Run: headless pygame with SDL's dummy video driver; simulated clock (each Clock.tick advances the game by its frame time, no real sleeping); random seed 0; keys injected as events and as key.get_pressed() state; mouse plan: one left click at the window centre at the start of phase 2, then a move to the lower-right quarter at the start of phase 3.
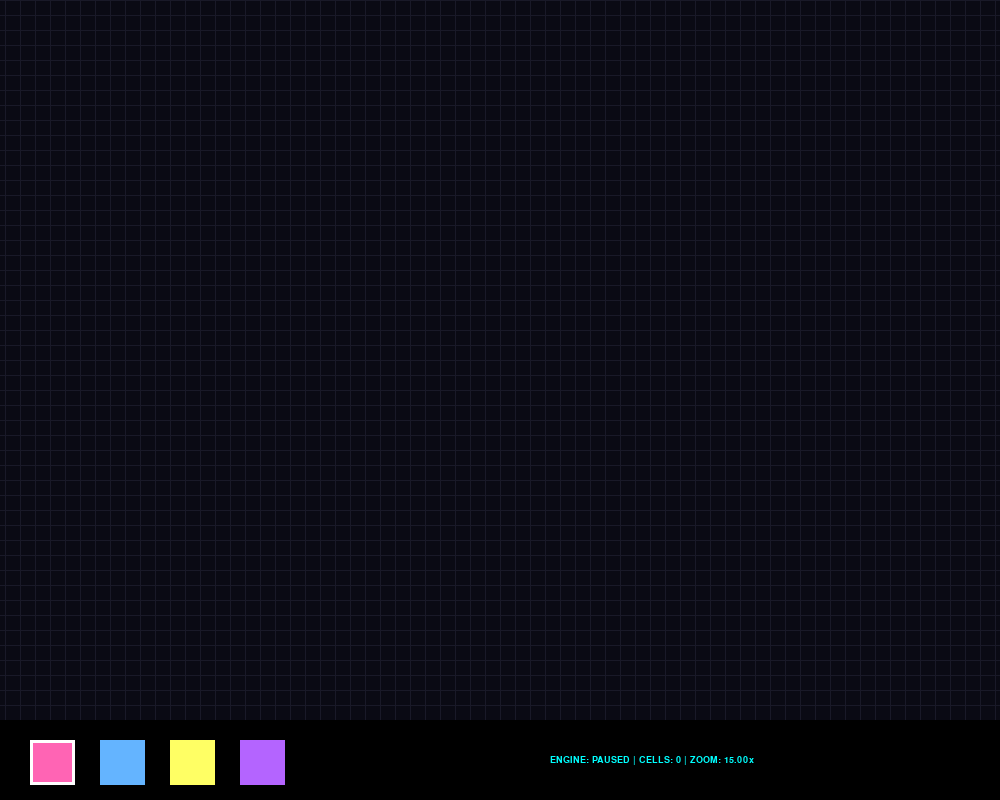
Frame 1 of 4 · flips 1–60 · no input
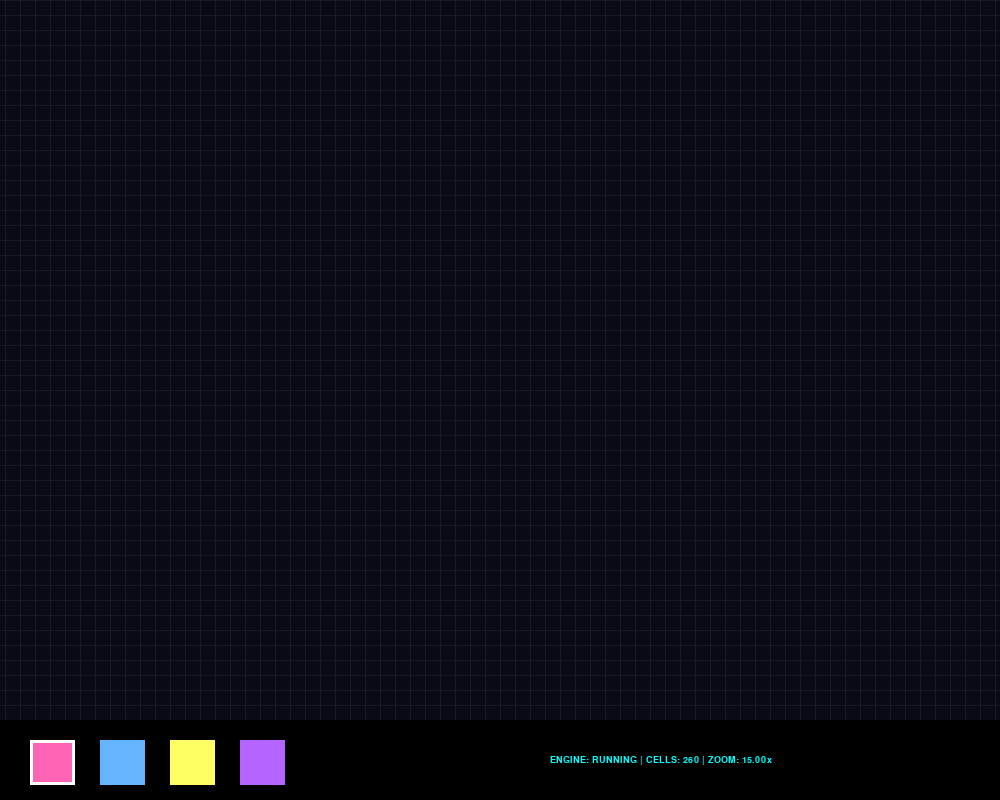
Frame 2 of 4 · flips 61–180 · clicked the window centre · tapped SPACE, RETURN · held RIGHT (→), D
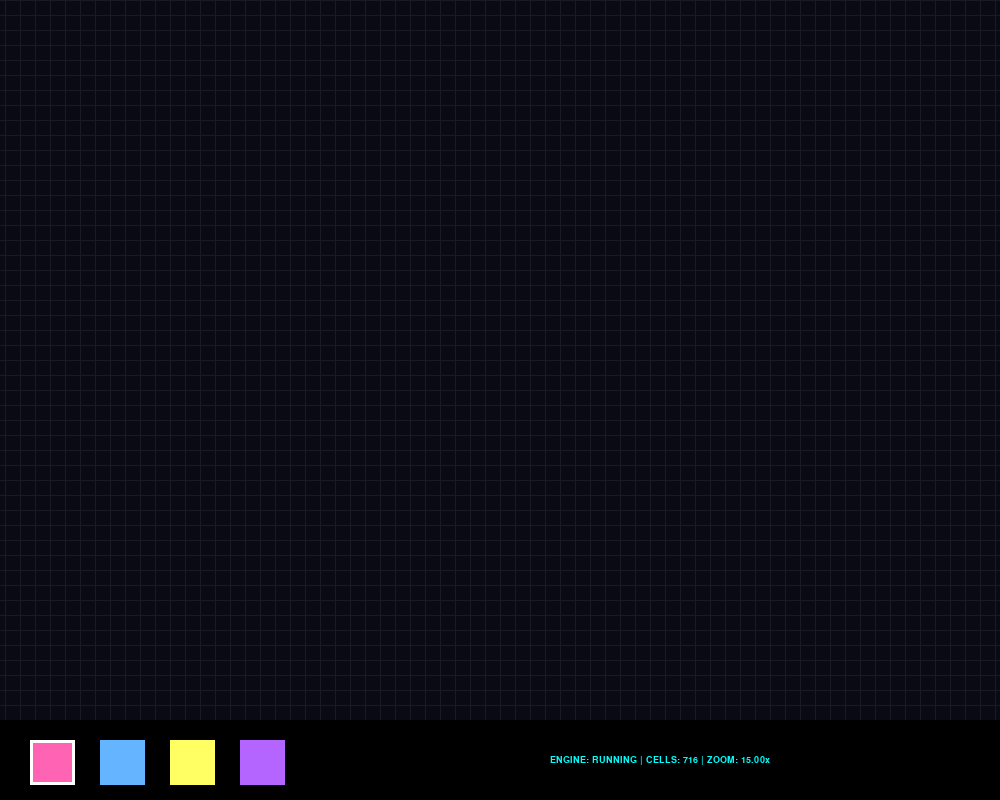
Frame 3 of 4 · flips 181–300 · moved the mouse to the lower-right quarter · held DOWN (↓), S
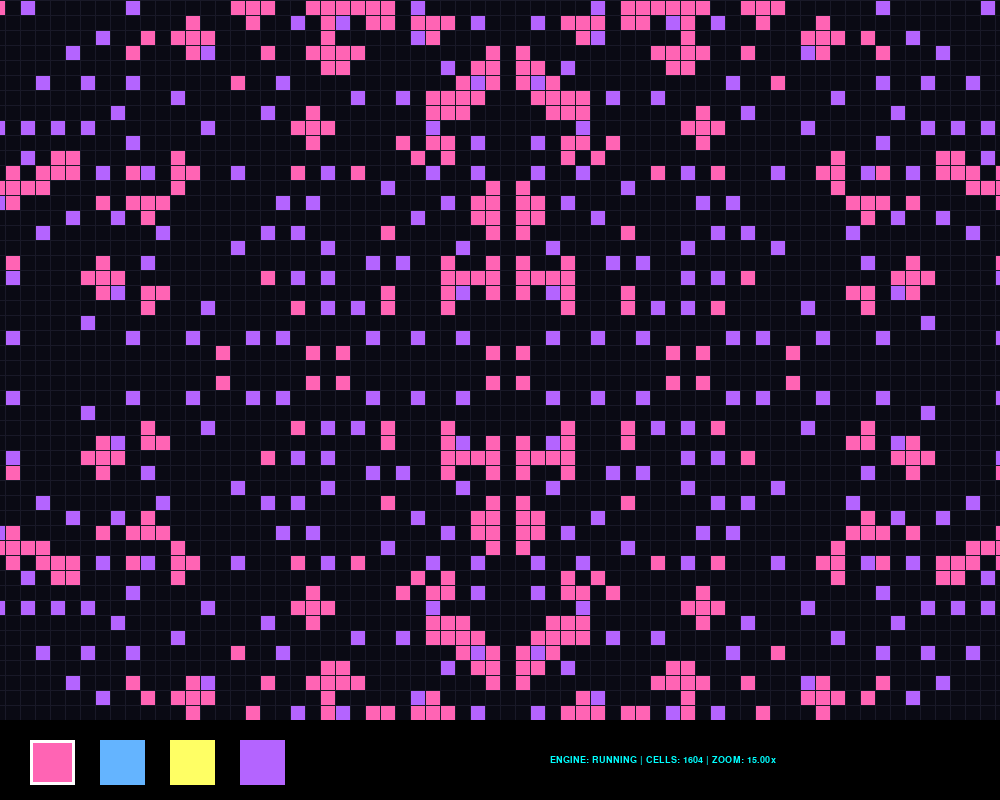
Frame 4 of 4 · flips 301–420 · held LEFT (←), A, UP (↑), W

The pygame program that drew these frames:

import pygame
import sys

# --- Initialization ---
pygame.init()
SCREEN_WIDTH, SCREEN_HEIGHT = 1000, 800
UI_HEIGHT = 80
VIEWPORT_HEIGHT = SCREEN_HEIGHT - UI_HEIGHT
SCREEN = pygame.display.set_mode((SCREEN_WIDTH, SCREEN_HEIGHT))
pygame.display.set_caption('Cellular Automata: Kinetic Symmetry & Macro-Zoom')

# --- Colors ---
BG = (10, 10, 20)
GRID_LINE = (25, 25, 40)
PINK, BLUE, PURPLE, YELLOW = (255, 100, 180), (100, 180, 255), (180, 100, 255), (255, 255, 100)
WHITE, BLACK, CYAN = (255, 255, 255), (0, 0, 0), (0, 255, 255)

PALETTE = [PINK, BLUE, YELLOW, PURPLE]
current_draw_color = PINK

# --- Simulation State ---
cells = {}
tile_size = 15.0  # Float for sub-pixel zoom
cam_x, cam_y = 0, 0
is_running = False
update_interval = 100
last_update = 0
MIN_ZOOM, MAX_ZOOM = 0.05, 100.0


# --- Helper Functions ---

def world_to_screen(wx, wy):
    """Maps world coordinates to screen pixels."""
    return (int(SCREEN_WIDTH // 2 + cam_x + (wx * tile_size)),
            int(VIEWPORT_HEIGHT // 2 + cam_y + (wy * tile_size)))


def screen_to_world(sx, sy):
    """Maps screen pixels to world coordinates."""
    return (int((sx - SCREEN_WIDTH // 2 - cam_x) // tile_size),
            int((sy - VIEWPORT_HEIGHT // 2 - cam_y) // tile_size))


def run_simulation_step():
    new_cells = {}

    # 1. APPLY GLOBAL SYMMETRY
    # Every block is mirrored across X and Y axes
    for (x, y), color in cells.items():
        for mx, my in [(x, y), (-x, y), (x, -y), (-x, -y)]:
            new_cells[(mx, my)] = color

    reference = new_cells.copy()

    for (x, y), color in reference.items():
        # --- RULE 2: PINK STRUTS (Linear Growth) ---
        if color == PINK:
            for dx, dy in [(0, 1), (0, -1), (1, 0), (-1, 0)]:
                if (x + dx * 2, y + dy * 2) not in reference:
                    new_cells[(x + dx, y + dy)] = PINK

        # --- RULE 3: BLUE WIRING (Connection) ---
        if color == BLUE:
            for dx, dy in [(0, 1), (0, -1), (1, 0), (-1, 0)]:
                for dist in range(2, 8):  # Scans for nearby blocks to link
                    target = (x + dx * dist, y + dy * dist)
                    if target in reference:
                        for i in range(1, dist):
                            new_cells[(x + dx * i, y + dy * i)] = BLUE
                        break

        # --- RULE 4: YELLOW LEAF (Intersections) ---
        if color == YELLOW:
            for dx, dy in [(1, 1), (-1, -1), (1, -1), (-1, 1)]:
                if (x + dx, y + dy) not in reference:
                    new_cells[(x + dx, y + dy)] = YELLOW

    # --- RULE 5: PURPLE PRUNING (Anti-Ballooning) ---
    final_output = new_cells.copy()
    for (x, y) in new_cells:
        neighbors = 0
        for dy in range(-1, 2):
            for dx in range(-1, 2):
                if (x + dx, y + dy) in new_cells: neighbors += 1

        if neighbors > 7:  # If it becomes a solid block
            for dy in range(-1, 2):
                for dx in range(-1, 2):
                    if dx != 0 or dy != 0:
                        final_output.pop((x + dx, y + dy), None)
            final_output[(x, y)] = PURPLE  # Stabilize as Purple

    return final_output


def draw_window():
    SCREEN.fill(BG)

    # 1. Dynamic Grid
    if tile_size > 4:
        sw, sh = screen_to_world(0, 0), screen_to_world(SCREEN_WIDTH, VIEWPORT_HEIGHT)
        for x in range(sw[0], sh[0] + 1):
            px, _ = world_to_screen(x, 0)
            if 0 <= px <= SCREEN_WIDTH:
                pygame.draw.line(SCREEN, GRID_LINE, (px, 0), (px, VIEWPORT_HEIGHT))
        for y in range(sw[1], sh[1] + 1):
            _, py = world_to_screen(0, y)
            if 0 <= py <= VIEWPORT_HEIGHT:
                pygame.draw.line(SCREEN, GRID_LINE, (0, py), (SCREEN_WIDTH, py))

    # 2. Adaptive Cell Rendering
    for (x, y), color in cells.items():
        sx, sy = world_to_screen(x, y)

        # Viewport Culling
        if -tile_size < sx < SCREEN_WIDTH and -tile_size < sy < VIEWPORT_HEIGHT:
            if tile_size >= 3:
                # Normal Zoom: Rect with 1px border
                pygame.draw.rect(SCREEN, color, (sx + 1, sy + 1, int(tile_size - 1), int(tile_size - 1)))
            elif tile_size >= 1:
                # 1px Zoom: Solid pixels
                pygame.draw.rect(SCREEN, color, (sx, sy, int(tile_size), int(tile_size)))
            else:
                # Macro Zoom: Sub-pixel dots
                SCREEN.set_at((sx, sy), color)

    # 3. UI Panel
    pygame.draw.rect(SCREEN, BLACK, (0, VIEWPORT_HEIGHT, SCREEN_WIDTH, UI_HEIGHT))
    for i, col in enumerate(PALETTE):
        rect = pygame.Rect(30 + i * 70, VIEWPORT_HEIGHT + 20, 45, 45)
        pygame.draw.rect(SCREEN, col, rect)
        if col == current_draw_color:
            pygame.draw.rect(SCREEN, WHITE, rect, 3)

    font = pygame.font.SysFont('Consolas', 14)
    status = "RUNNING" if is_running else "PAUSED"
    info = font.render(f"ENGINE: {status} | CELLS: {len(cells)} | ZOOM: {tile_size:.2f}x", True, CYAN)
    SCREEN.blit(info, (SCREEN_WIDTH - 450, VIEWPORT_HEIGHT + 35))
    pygame.display.flip()


# --- Main Loop ---
run = True
clock = pygame.time.Clock()

while run:
    clock.tick(60)
    now = pygame.time.get_ticks()

    if is_running and now - last_update > update_interval:
        cells = run_simulation_step()
        last_update = now

    for event in pygame.event.get():
        if event.type == pygame.QUIT:
            run = False

        if event.type == pygame.KEYDOWN:
            if event.key == pygame.K_RETURN: is_running = not is_running
            if event.key == pygame.K_SPACE: cells = run_simulation_step()
            if event.key == pygame.K_r: cells = {}; cam_x = cam_y = 0

        if event.type == pygame.MOUSEBUTTONDOWN:
            mx, my = pygame.mouse.get_pos()
            if my > VIEWPORT_HEIGHT:
                # UI Color Selection
                for i, col in enumerate(PALETTE):
                    if pygame.Rect(30 + i * 70, VIEWPORT_HEIGHT + 20, 45, 45).collidepoint(mx, my):
                        current_draw_color = col

    # Panning and Zooming
    keys = pygame.key.get_pressed()
    spd = 15 if not keys[pygame.K_LSHIFT] else 50
    if keys[pygame.K_LEFT] or keys[pygame.K_a]: cam_x += spd
    if keys[pygame.K_RIGHT] or keys[pygame.K_d]: cam_x -= spd
    if keys[pygame.K_UP] or keys[pygame.K_w]: cam_y += spd
    if keys[pygame.K_DOWN] or keys[pygame.K_s]: cam_y -= spd

    # Smooth Zoom Scaling
    if keys[pygame.K_EQUALS]:
        tile_size = min(MAX_ZOOM, tile_size * 1.05 if tile_size < 5 else tile_size + 1)
    if keys[pygame.K_MINUS]:
        tile_size = max(MIN_ZOOM, tile_size * 0.95 if tile_size < 5 else tile_size - 1)

    # Mouse Interaction
    if pygame.mouse.get_pressed()[0]:
        mx, my = pygame.mouse.get_pos()
        if my < VIEWPORT_HEIGHT:
            cells[screen_to_world(mx, my)] = current_draw_color
    if pygame.mouse.get_pressed()[2]:
        mx, my = pygame.mouse.get_pos()
        if my < VIEWPORT_HEIGHT:
            cells.pop(screen_to_world(mx, my), None)

    draw_window()

pygame.quit()
